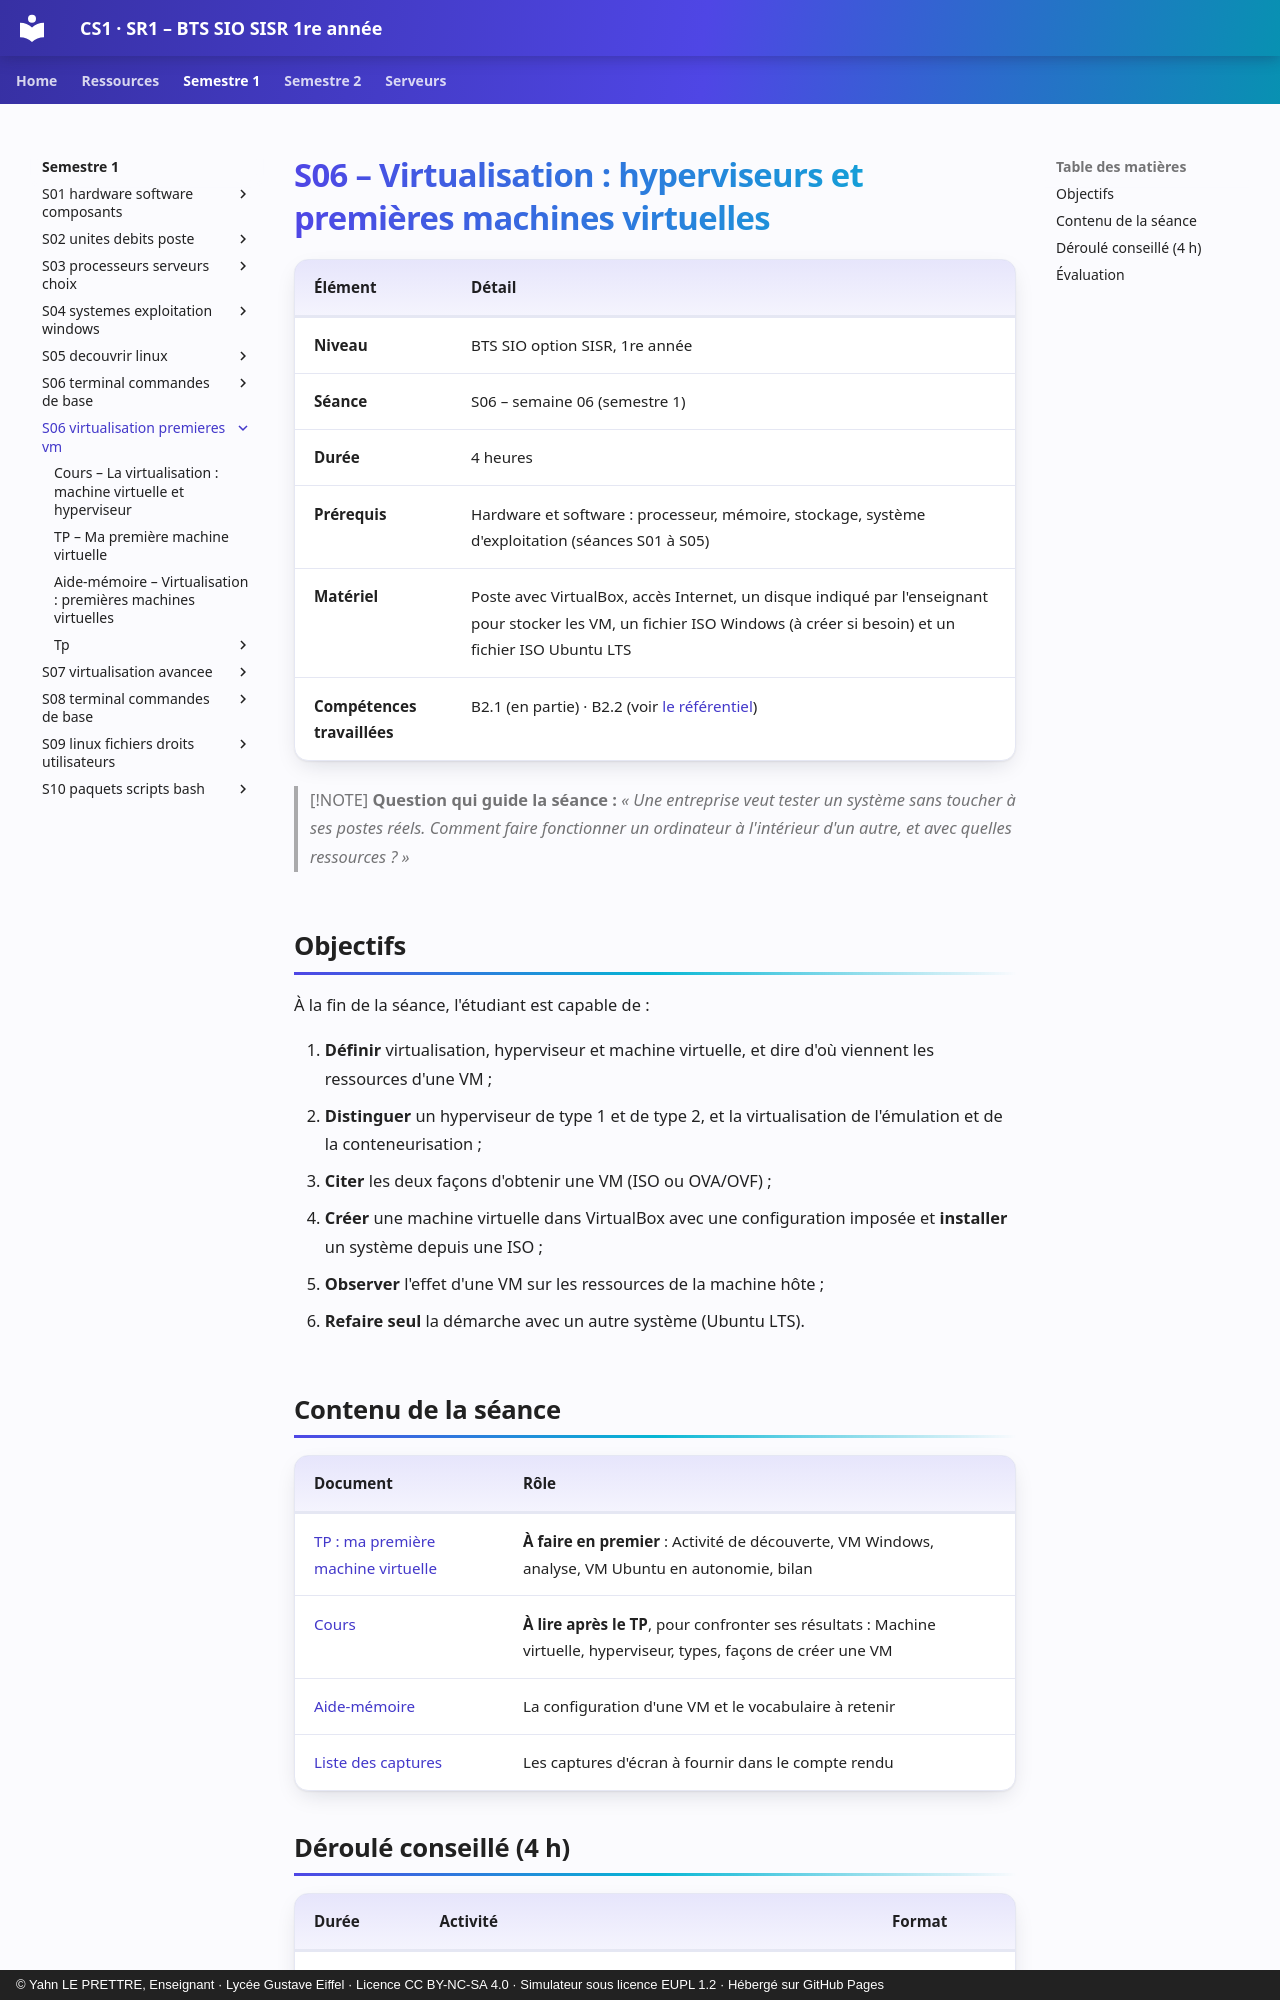

repository: YahnLP/BTS-SIO1-gustave-eiffel · page: semestre-1/S06-virtualisation-premieres-vm/index.html · generator: mkdocs · copyright: © Yahn LE PRETTRE, Enseignant · Lycée Gustave Eiffel · Licence CC BY-NC-SA 4.0 · Simulateur sous licence EUPL 1.2 · Hébergé sur GitHub Pages

# S06 – Virtualisation : hyperviseurs et premières machines virtuelles

| Élément | Détail |
|---|---|
| **Niveau** | BTS SIO option SISR, 1re année |
| **Séance** | S06 – semaine 06 (semestre 1) |
| **Durée** | 4 heures |
| **Prérequis** | Hardware et software : processeur, mémoire, stockage, système d'exploitation (séances S01 à S05) |
| **Matériel** | Poste avec VirtualBox, accès Internet, un disque indiqué par l'enseignant pour stocker les VM, un fichier ISO Windows (à créer si besoin) et un fichier ISO Ubuntu LTS |
| **Compétences travaillées** | B2.1 (en partie) · B2.2 (voir [le référentiel](../../ressources/referentiel.md)) |

> [!NOTE]
> **Question qui guide la séance :** *« Une entreprise veut tester un système sans toucher à ses postes réels. Comment faire fonctionner un ordinateur à l'intérieur d'un autre, et avec quelles ressources ? »*

## Objectifs

À la fin de la séance, l'étudiant est capable de :

1. **Définir** virtualisation, hyperviseur et machine virtuelle, et dire d'où viennent les ressources d'une VM ;
2. **Distinguer** un hyperviseur de type 1 et de type 2, et la virtualisation de l'émulation et de la conteneurisation ;
3. **Citer** les deux façons d'obtenir une VM (ISO ou OVA/OVF) ;
4. **Créer** une machine virtuelle dans VirtualBox avec une configuration imposée et **installer** un système depuis une ISO ;
5. **Observer** l'effet d'une VM sur les ressources de la machine hôte ;
6. **Refaire seul** la démarche avec un autre système (Ubuntu LTS).

## Contenu de la séance

| Document | Rôle |
|---|---|
| [TP : ma première machine virtuelle](02-tp.md) | **À faire en premier** : Activité de découverte, VM Windows, analyse, VM Ubuntu en autonomie, bilan |
| [Cours](01-cours.md) | **À lire après le TP**, pour confronter ses résultats : Machine virtuelle, hyperviseur, types, façons de créer une VM |
| [Aide-mémoire](03-aide-memoire.md) | La configuration d'une VM et le vocabulaire à retenir |
| [Liste des captures](tp/liste-captures.md) | Les captures d'écran à fournir dans le compte rendu |
